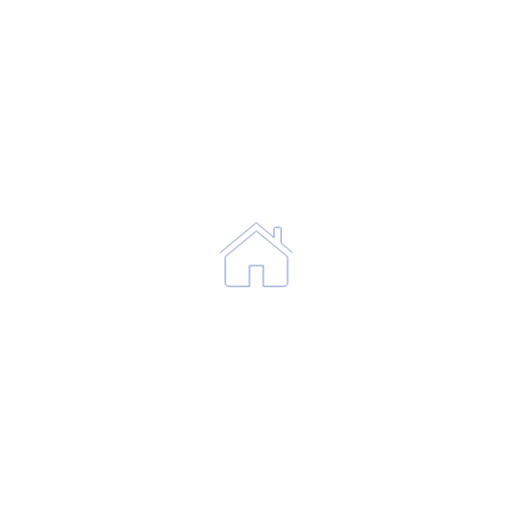
t = 0.00 s
t = 0.60 s: frame unchanged from t = 0.00 s, image omitted
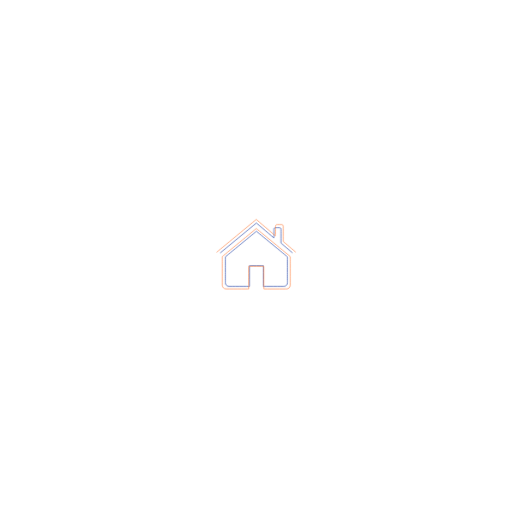
t = 1.33 s
t = 2.00 s: frame unchanged from t = 0.00 s, image omitted
t = 2.70 s: frame unchanged from t = 0.00 s, image omitted
t = 3.29 s: frame unchanged from t = 0.00 s, image omitted

The animated SVG that drew these frames (rendered in a browser with its animation timeline set to each time). Animation: 7 CSS @keyframes rules; one cycle of 4.00 s, repeats indefinitely.

<svg id="erkbxQyNuTM1" xmlns="http://www.w3.org/2000/svg" xmlns:xlink="http://www.w3.org/1999/xlink"
    viewBox="0 0 1000 1000" shape-rendering="geometricPrecision" text-rendering="geometricPrecision"
    project-id="a7588746338d49b0b6a6c6a7118374aa" export-id="bb10a04c7ec74e47a63eb57f88d1b63e" cached="false"
    style="background-color:transparent">
    <style>
        <![CDATA[
        #erkbxQyNuTM2_ts {
            animation: erkbxQyNuTM2_ts__ts 4004ms linear infinite normal forwards
        }

        @keyframes erkbxQyNuTM2_ts__ts {
            0% {
                transform: translate(500.63px, 559.38px) scale(1.35, 1.35)
            }

            25% {
                transform: translate(500.63px, 559.38px) scale(1.35, 1.35);
                animation-timing-function: cubic-bezier(0.333, 0, 0.667, 1)
            }

            27.497502% {
                transform: translate(500.63px, 559.38px) scale(1.425, 1.425);
                animation-timing-function: cubic-bezier(0.333, 0, 0.667, 1)
            }

            29.995005% {
                transform: translate(500.63px, 559.38px) scale(1.2875, 1.2875);
                animation-timing-function: cubic-bezier(0.333, 0, 0.667, 1)
            }

            32.492507% {
                transform: translate(500.63px, 559.38px) scale(1.35, 1.35);
                animation-timing-function: cubic-bezier(0.333, 0, 0.667, 1)
            }

            34.99001% {
                transform: translate(500.63px, 559.38px) scale(1.3, 1.3);
                animation-timing-function: cubic-bezier(0.333, 0, 0.667, 1)
            }

            37.512488% {
                transform: translate(500.63px, 559.38px) scale(1.35, 1.35);
                animation-timing-function: cubic-bezier(0.333, 0, 0.667, 1)
            }

            40.00999% {
                transform: translate(500.63px, 559.38px) scale(1.3125, 1.3125);
                animation-timing-function: cubic-bezier(0.333, 0, 0.667, 1)
            }

            42.507493% {
                transform: translate(500.63px, 559.38px) scale(1.35, 1.35)
            }

            100% {
                transform: translate(500.63px, 559.38px) scale(1.35, 1.35)
            }
        }

        #erkbxQyNuTM4 {
            animation: erkbxQyNuTM4_s_da 4004ms linear infinite normal forwards
        }

        @keyframes erkbxQyNuTM4_s_da {
            0% {
                strokeDasharray: 0, 348.79, 0, 0
            }

            5.844156% {
                strokeDasharray: 0, 348.79, 0, 0;
                animation-timing-function: cubic-bezier(0.333, 0, 0.667, 1)
            }

            24.175824% {
                strokeDasharray: 0, 0, 348.77, 0.01;
                animation-timing-function: cubic-bezier(0.1665, 0, 0.8335, 1)
            }

            73.326673% {
                strokeDasharray: 0, 0, 348.77, 0.01;
                animation-timing-function: cubic-bezier(0.1665, 0, 0.8335, 1)
            }

            90.834166% {
                strokeDasharray: 0, 0, 0, 348.79
            }

            100% {
                strokeDasharray: 0, 0, 0, 348.79
            }
        }

        #erkbxQyNuTM6 {
            animation: erkbxQyNuTM6_s_da 4004ms linear infinite normal forwards
        }

        @keyframes erkbxQyNuTM6_s_da {
            0% {
                strokeDasharray: 0, 169.68, 0, 0
            }

            5.844156% {
                strokeDasharray: 0, 169.68, 0, 0;
                animation-timing-function: cubic-bezier(0.333, 0, 0.667, 1)
            }

            24.175824% {
                strokeDasharray: 0, 0, 169.68, 0;
                animation-timing-function: cubic-bezier(0.1665, 0, 0.8335, 1)
            }

            73.326673% {
                strokeDasharray: 0, 0, 169.68, 0;
                animation-timing-function: cubic-bezier(0.1665, 0, 0.8335, 1)
            }

            90.834166% {
                strokeDasharray: 0, 0, 0, 169.68
            }

            100% {
                strokeDasharray: 0, 0, 0, 169.68
            }
        }

        #erkbxQyNuTM7_ts {
            animation: erkbxQyNuTM7_ts__ts 4004ms linear infinite normal forwards
        }

        @keyframes erkbxQyNuTM7_ts__ts {
            0% {
                transform: translate(502.5px, 505px) scale(1.35, 1.35)
            }

            25.824176% {
                transform: translate(502.5px, 505px) scale(1.35, 1.35);
                animation-timing-function: cubic-bezier(0.333, 0, 0.667, 1)
            }

            50% {
                transform: translate(502.5px, 505px) scale(1.9125, 1.9125)
            }

            100% {
                transform: translate(502.5px, 505px) scale(1.9125, 1.9125)
            }
        }

        #erkbxQyNuTM7 {
            animation: erkbxQyNuTM7_c_o 4004ms linear infinite normal forwards
        }

        @keyframes erkbxQyNuTM7_c_o {
            0% {
                opacity: 0
            }

            25.574426% {
                opacity: 0;
                animation-timing-function: step-end
            }

            25.824176% {
                opacity: 1;
                animation-timing-function: cubic-bezier(0.333, 0, 0.667, 1)
            }

            50% {
                opacity: 0
            }

            100% {
                opacity: 0
            }
        }

        #erkbxQyNuTM18_tr {
            animation: erkbxQyNuTM18_tr__tr 4004ms linear infinite normal forwards
        }

        @keyframes erkbxQyNuTM18_tr__tr {
            0% {
                transform: translate(135.33781px, 207.03926px) rotate(720deg);
                animation-timing-function: cubic-bezier(0.415, 0.08, 0.115, 0.955)
            }

            100% {
                transform: translate(135.33781px, 207.03926px) rotate(345.6deg)
            }
        }

        #erkbxQyNuTM19_tr {
            animation: erkbxQyNuTM19_tr__tr 4004ms linear infinite normal forwards
        }

        @keyframes erkbxQyNuTM19_tr__tr {
            0% {
                transform: translate(11.12px, 29.9px) rotate(-720deg);
                animation-timing-function: cubic-bezier(0.415, 0.08, 0.115, 0.955)
            }

            100% {
                transform: translate(11.12px, 29.9px) rotate(-345.6deg)
            }
        }
        ]]>
    </style>
    <defs>
        <linearGradient id="erkbxQyNuTM12-fill" x1="0.5" y1="0" x2="0.5" y2="1" spreadMethod="pad"
            gradientUnits="objectBoundingBox" gradientTransform="translate(0 0)">
            <stop id="erkbxQyNuTM12-fill-0" offset="0%" stop-color="rgba(255,255,255,0)" />
            <stop id="erkbxQyNuTM12-fill-1" offset="100%" stop-color="#010022" />
        </linearGradient>
    </defs>
    <g id="erkbxQyNuTM2_ts" transform="translate(500.63,559.38) scale(1.35,1.35)">
        <g transform="translate(-101.611,-143.278)">
            <g transform="translate(101.678 103.161)">
                <path id="erkbxQyNuTM4"
                    d="M-0.001,-40.081c0,0-45.01,37.104-45.01,37.104c0,.054-.013.133-.04.237-.026.102-.039.18-.039.232c0,0,0,37.575,0,37.575c0,1.359.496,2.534,1.488,3.522.992.992,2.165,1.49,3.523,1.49c0,0,30.056,0,30.056,0s0-30.061,0-30.061s20.044,0,20.044,0s0,30.063,0,30.063s30.06,0,30.06,0c1.356,0,2.531-.498,3.521-1.492.99-.986,1.488-2.163,1.488-3.522c0,0,0-37.575,0-37.575c0-.206-.027-.366-.078-.469c0,0-45.013-37.104-45.013-37.104Z"
                    paint-order="stroke fill markers" fill="none" fill-rule="evenodd" stroke="#3652ad" strokeWidth="4"
                    stroke-miterlimit="10" strokeDasharray="0,348.79,0,0" />
            </g>
            <g transform="translate(101.521 72.875)">
                <path id="erkbxQyNuTM6"
                    d="M52.531,21.589c0,0-16.638-14.2-16.638-14.2s0-20.296,0-20.296c0-.613-.196-1.119-.593-1.515-.393-.397-.899-.593-1.515-.593c0,0-6.058,0-6.058,0-.615,0-1.121.196-1.516.593-.394.396-.591.902-.591,1.515c0,0,0,12.855,0,12.855s-25.493-21.764-25.493-21.764-52.413,43.405-52.413,43.405c-.089.069-.172.145-.245.227"
                    paint-order="stroke fill markers" fill="none" fill-rule="evenodd" stroke="#3652ad" strokeWidth="4"
                    strokeLinecap="round" stroke-miterlimit="10" strokeDasharray="0,169.68,0,0" />
            </g>
        </g>
    </g>
    <g id="erkbxQyNuTM7_ts" transform="translate(502.5,505) scale(1.35,1.35)">
        <g id="erkbxQyNuTM7" transform="translate(-103,-103)" opacity="0">
            <g transform="translate(101.678 103.161)">
                <path
                    d="M-0.001,-40.081c0,0-45.01,37.104-45.01,37.104c0,.054-.013.133-.04.237-.026.102-.039.18-.039.232c0,0,0,37.575,0,37.575c0,1.359.496,2.534,1.488,3.522.992.992,2.165,1.49,3.523,1.49c0,0,30.056,0,30.056,0s0-30.061,0-30.061s20.044,0,20.044,0s0,30.063,0,30.063s30.06,0,30.06,0c1.356,0,2.531-.498,3.521-1.492.99-.986,1.488-2.163,1.488-3.522c0,0,0-37.575,0-37.575c0-.206-.027-.366-.078-.469c0,0-45.013-37.104-45.013-37.104Z"
                    paint-order="stroke fill markers" fill="none" fill-rule="evenodd" stroke="#fe7a36" strokeWidth="4"
                    stroke-miterlimit="10" />
            </g>
            <g transform="translate(101.521 72.875)">
                <path
                    d="M52.531,21.589c0,0-16.638-14.2-16.638-14.2s0-20.296,0-20.296c0-.613-.196-1.119-.593-1.515-.393-.397-.899-.593-1.515-.593c0,0-6.058,0-6.058,0-.615,0-1.121.196-1.516.593-.394.396-.591.902-.591,1.515c0,0,0,12.855,0,12.855s-25.493-21.764-25.493-21.764-52.413,43.405-52.413,43.405c-.089.069-.172.145-.245.227"
                    paint-order="stroke fill markers" fill="none" fill-rule="evenodd" stroke="#fe7a36" strokeWidth="4"
                    strokeLinecap="round" stroke-miterlimit="10" />
            </g>
        </g>
    </g>
</svg>
